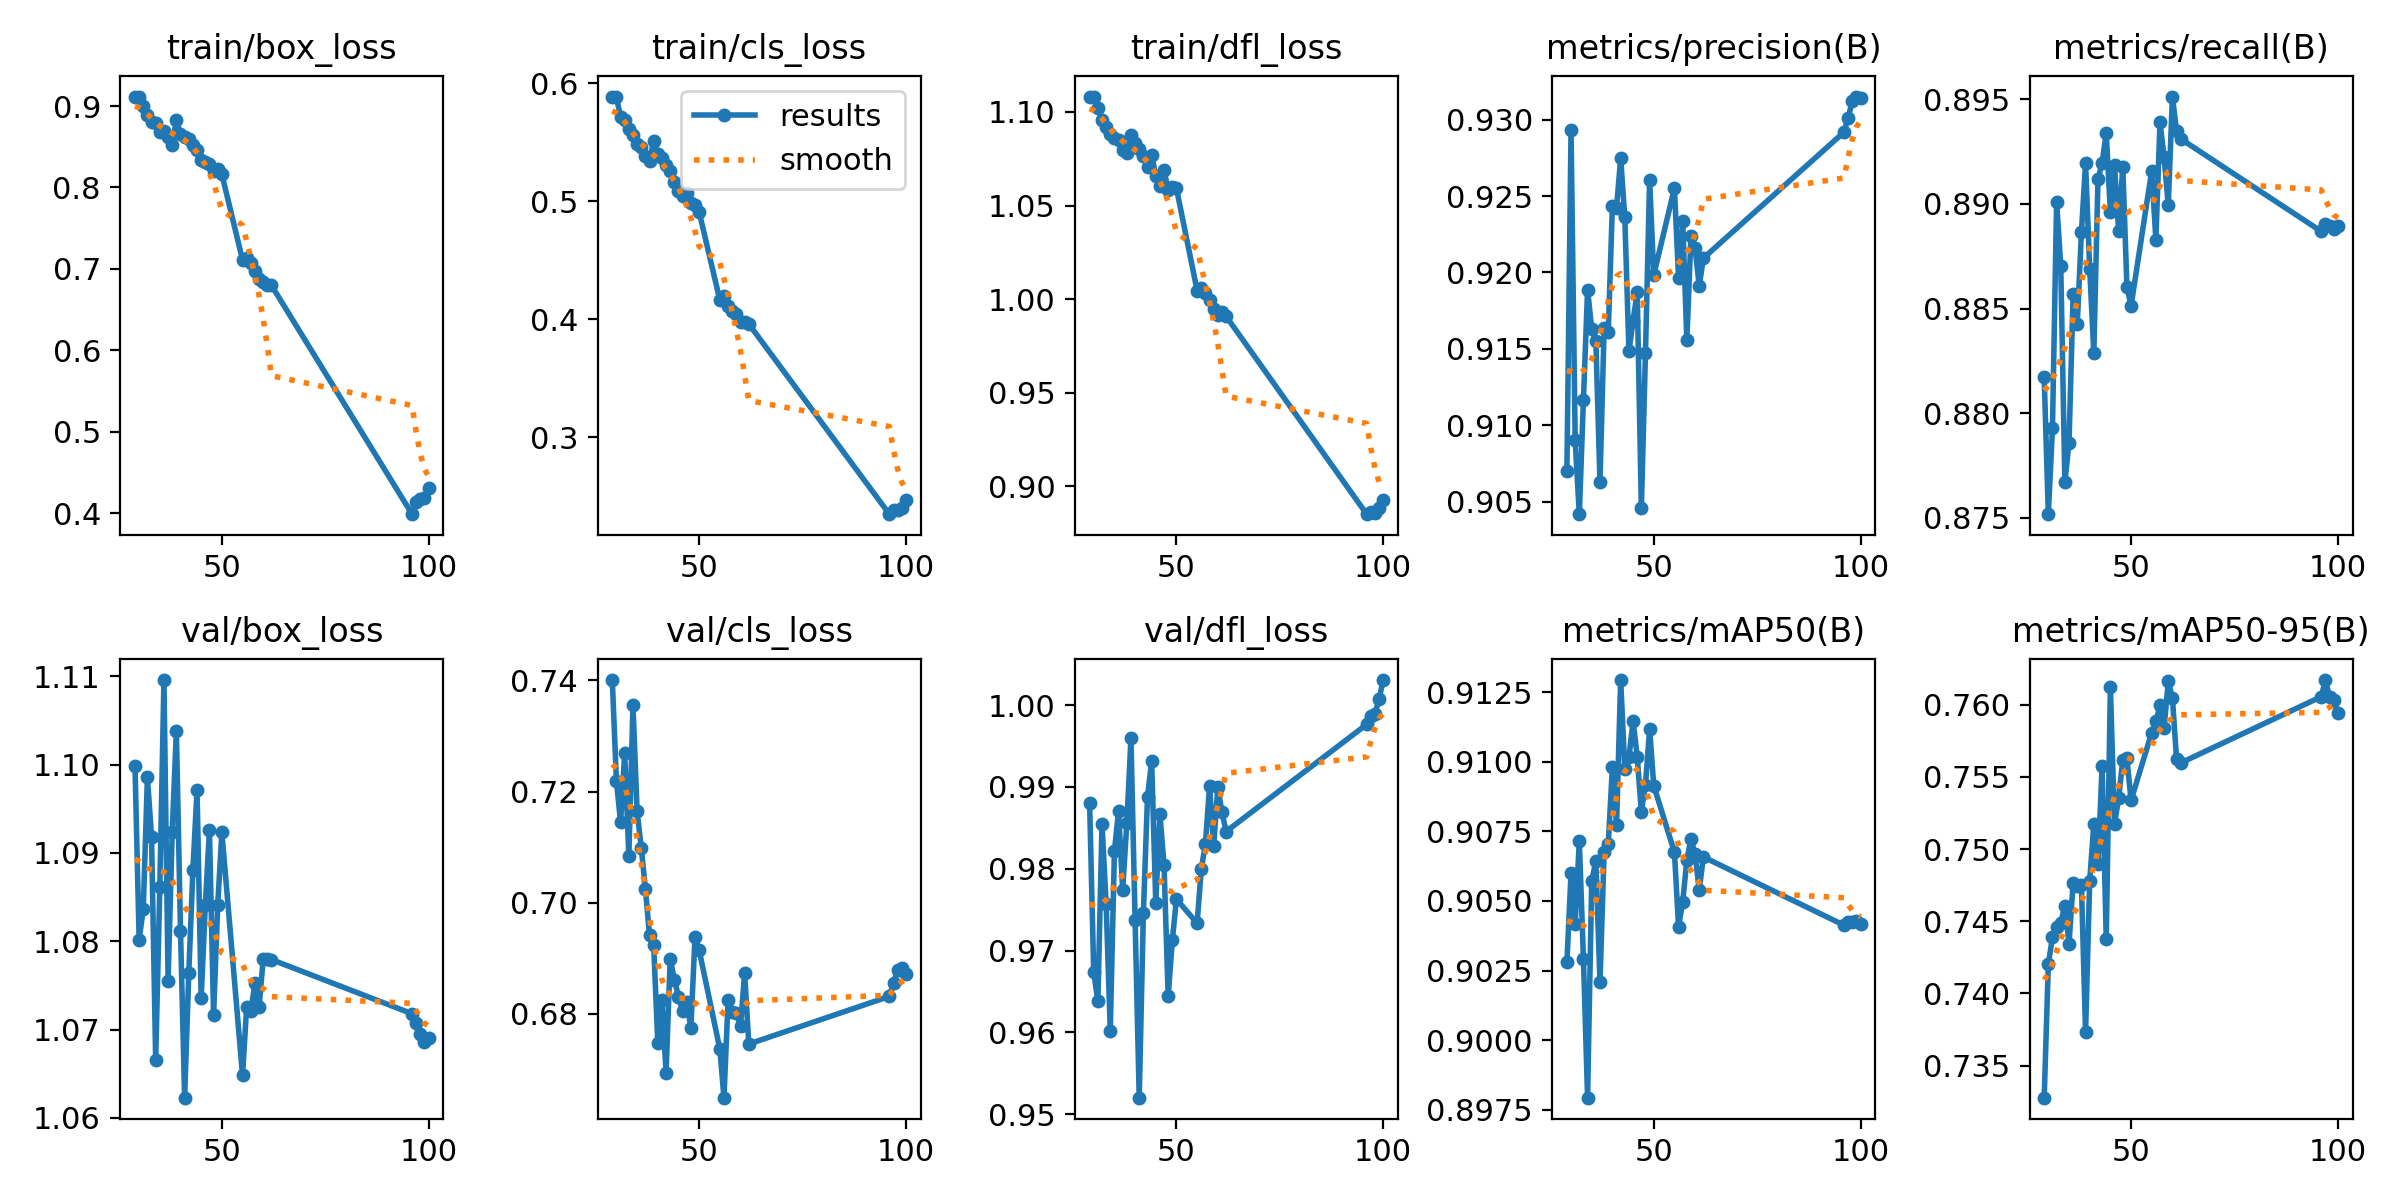

The file beside this chart, header and first rows:
epoch, time, train/box_loss, train/cls_loss, train/dfl_loss, metrics/precision(B), metrics/recall(B), metrics/mAP50(B), metrics/mAP50-95(B), val/box_loss, val/cls_loss, val/dfl_loss, lr/pg0, lr/pg1, lr/pg2, lr/pg3, lr/pg4, lr/pg5, lr/pg6, lr/pg7
29, 803.1, 0.9116, 0.5887, 1.108, 0.907, 0.8817, 0.9028, 0.7328, 1.1, 0.7401, 0.988, 0.02168, 0.007228, 0.02168, 0.007228, 0.02168, 0.007228, 0.02168, 0.007228
30, 1610, 0.9109, 0.5881, 1.108, 0.9293, 0.8752, 0.906, 0.742, 1.08, 0.7219, 0.9674, 0.02139, 0.007129, 0.02139, 0.007129, 0.02139, 0.007129, 0.02139, 0.007129
31, 2417, 0.9005, 0.5715, 1.102, 0.909, 0.8793, 0.9042, 0.7439, 1.084, 0.7145, 0.9638, 0.02109, 0.00703, 0.02109, 0.00703, 0.02109, 0.00703, 0.02109, 0.00703
32, 3228, 0.8894, 0.5687, 1.096, 0.9042, 0.8901, 0.9072, 0.7446, 1.099, 0.7269, 0.9855, 0.02079, 0.006931, 0.02079, 0.006931, 0.02079, 0.006931, 0.02079, 0.006931
33, 4040, 0.88, 0.5613, 1.092, 0.9117, 0.8871, 0.9029, 0.7449, 1.092, 0.7085, 0.9757, 0.0205, 0.006832, 0.0205, 0.006832, 0.0205, 0.006832, 0.0205, 0.006832
34, 4847, 0.8792, 0.5558, 1.088, 0.9189, 0.8767, 0.8979, 0.7461, 1.067, 0.7355, 0.9602, 0.0202, 0.006733, 0.0202, 0.006733, 0.0202, 0.006733, 0.0202, 0.006733
35, 5656, 0.8677, 0.5486, 1.086, 0.9163, 0.8786, 0.9057, 0.7435, 1.086, 0.7164, 0.9821, 0.0199, 0.006634, 0.0199, 0.006634, 0.0199, 0.006634, 0.0199, 0.006634
36, 6462, 0.8691, 0.5461, 1.085, 0.9155, 0.8857, 0.9064, 0.7477, 1.11, 0.7099, 0.9871, 0.01961, 0.006535, 0.01961, 0.006535, 0.01961, 0.006535, 0.01961, 0.006535
37, 7277, 0.8623, 0.5384, 1.08, 0.9063, 0.8843, 0.9021, 0.7474, 1.076, 0.7025, 0.9774, 0.01931, 0.006436, 0.01931, 0.006436, 0.01931, 0.006436, 0.01931, 0.006436
38, 8089, 0.8527, 0.534, 1.078, 0.9164, 0.8887, 0.9068, 0.7475, 1.092, 0.6941, 0.9856, 0.01901, 0.006337, 0.01901, 0.006337, 0.01901, 0.006337, 0.01901, 0.006337
39, 8897, 0.8828, 0.5511, 1.087, 0.9161, 0.8919, 0.907, 0.7373, 1.104, 0.6924, 0.9959, 0.01871, 0.006238, 0.01871, 0.006238, 0.01871, 0.006238, 0.01871, 0.006238
40, 9705, 0.8658, 0.5399, 1.083, 0.9244, 0.8869, 0.9098, 0.7478, 1.081, 0.6748, 0.9737, 0.01842, 0.006139, 0.01842, 0.006139, 0.01842, 0.006139, 0.01842, 0.006139
41, 10518, 0.862, 0.5366, 1.08, 0.9242, 0.8829, 0.9077, 0.7517, 1.062, 0.6825, 0.952, 0.01812, 0.00604, 0.01812, 0.00604, 0.01812, 0.00604, 0.01812, 0.00604
42, 11334, 0.8598, 0.5305, 1.077, 0.9275, 0.8912, 0.9129, 0.7489, 1.076, 0.6694, 0.9745, 0.01782, 0.005941, 0.01782, 0.005941, 0.01782, 0.005941, 0.01782, 0.005941
43, 12144, 0.852, 0.5258, 1.071, 0.9236, 0.892, 0.9097, 0.7557, 1.088, 0.6899, 0.9888, 0.01753, 0.005842, 0.01753, 0.005842, 0.01753, 0.005842, 0.01753, 0.005842
44, 12961, 0.8462, 0.5163, 1.077, 0.9149, 0.8934, 0.9102, 0.7438, 1.097, 0.6862, 0.9931, 0.01723, 0.005743, 0.01723, 0.005743, 0.01723, 0.005743, 0.01723, 0.005743
45, 13774, 0.8334, 0.5087, 1.066, 0.9169, 0.8896, 0.9115, 0.7612, 1.074, 0.6831, 0.9759, 0.01693, 0.005644, 0.01693, 0.005644, 0.01693, 0.005644, 0.01693, 0.005644
46, 14583, 0.8316, 0.5045, 1.06, 0.9187, 0.8918, 0.9102, 0.7517, 1.084, 0.6805, 0.9867, 0.01664, 0.005545, 0.01664, 0.005545, 0.01664, 0.005545, 0.01664, 0.005545
47, 15397, 0.8288, 0.5073, 1.069, 0.9046, 0.8887, 0.9082, 0.7535, 1.093, 0.6821, 0.9804, 0.01634, 0.005446, 0.01634, 0.005446, 0.01634, 0.005446, 0.01634, 0.005446
48, 16210, 0.8206, 0.4986, 1.059, 0.9147, 0.8918, 0.9092, 0.7562, 1.072, 0.6775, 0.9644, 0.01604, 0.005347, 0.01604, 0.005347, 0.01604, 0.005347, 0.01604, 0.005347
49, 17021, 0.823, 0.4965, 1.06, 0.926, 0.8861, 0.9112, 0.7563, 1.084, 0.6939, 0.9713, 0.01574, 0.005248, 0.01574, 0.005248, 0.01574, 0.005248, 0.01574, 0.005248
50, 17832, 0.8163, 0.491, 1.059, 0.9198, 0.8851, 0.9091, 0.7534, 1.092, 0.6915, 0.9763, 0.01545, 0.005149, 0.01545, 0.005149, 0.01545, 0.005149, 0.01545, 0.005149
55, 770.8, 0.7111, 0.4164, 1.005, 0.9255, 0.8916, 0.9067, 0.7581, 1.065, 0.6737, 0.9733, 0.01396, 0.004654, 0.01396, 0.004654, 0.01396, 0.004654, 0.01396, 0.004654
56, 1573, 0.7134, 0.4196, 1.006, 0.9196, 0.8883, 0.9041, 0.7588, 1.073, 0.6649, 0.9799, 0.01367, 0.004555, 0.01367, 0.004555, 0.01367, 0.004555, 0.01367, 0.004555
57, 2351, 0.7077, 0.4112, 1.003, 0.9234, 0.8939, 0.905, 0.7599, 1.072, 0.6826, 0.983, 0.01337, 0.004456, 0.01337, 0.004456, 0.01337, 0.004456, 0.01337, 0.004456
58, 3129, 0.6971, 0.4072, 0.9996, 0.9156, 0.8922, 0.9065, 0.7584, 1.075, 0.6804, 0.9901, 0.01307, 0.004357, 0.01307, 0.004357, 0.01307, 0.004357, 0.01307, 0.004357
59, 3906, 0.6873, 0.4043, 0.9947, 0.9224, 0.8899, 0.9072, 0.7616, 1.073, 0.6801, 0.9828, 0.01277, 0.004258, 0.01277, 0.004258, 0.01277, 0.004258, 0.01277, 0.004258
60, 4711, 0.6844, 0.3981, 0.9914, 0.9216, 0.8951, 0.9067, 0.7605, 1.078, 0.6778, 0.9899, 0.01248, 0.004159, 0.01248, 0.004159, 0.01248, 0.004159, 0.01248, 0.004159
61, 5488, 0.6809, 0.3974, 0.9933, 0.9191, 0.8935, 0.9054, 0.7562, 1.078, 0.6874, 0.9869, 0.01218, 0.00406, 0.01218, 0.00406, 0.01218, 0.00406, 0.01218, 0.00406
62, 6267, 0.6798, 0.3961, 0.9909, 0.9209, 0.8931, 0.9066, 0.756, 1.078, 0.6746, 0.9846, 0.01188, 0.003961, 0.01188, 0.003961, 0.01188, 0.003961, 0.01188, 0.003961
96, 809.4, 0.3991, 0.2349, 0.8852, 0.9292, 0.8887, 0.9041, 0.7605, 1.072, 0.6832, 0.9977, 0.001785, 0.000595, 0.001785, 0.000595, 0.001785, 0.000595, 0.001785, 0.000595
97, 1635, 0.414, 0.2389, 0.8865, 0.9301, 0.8891, 0.9043, 0.7617, 1.071, 0.6856, 0.9987, 0.001488, 0.000496, 0.001488, 0.000496, 0.001488, 0.000496, 0.001488, 0.000496
98, 2437, 0.4173, 0.2381, 0.8861, 0.9312, 0.8889, 0.9043, 0.7605, 1.07, 0.6879, 0.9989, 0.001191, 0.000397, 0.001191, 0.000397, 0.001191, 0.000397, 0.001191, 0.000397
99, 3241, 0.4192, 0.24, 0.8884, 0.9315, 0.8888, 0.9043, 0.7603, 1.069, 0.6882, 1.001, 0.000894, 0.000298, 0.000894, 0.000298, 0.000894, 0.000298, 0.000894, 0.000298
100, 4048, 0.431, 0.2467, 0.8926, 0.9314, 0.8889, 0.9042, 0.7594, 1.069, 0.6871, 1.003, 0.000597, 0.000199, 0.000597, 0.000199, 0.000597, 0.000199, 0.000597, 0.000199
